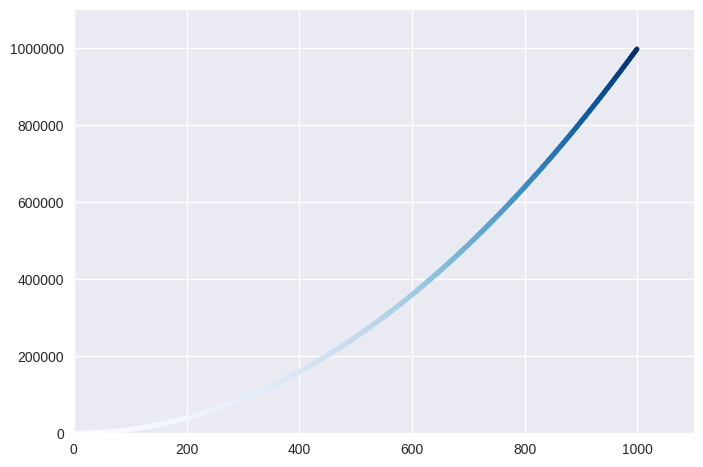

Recreate this plot in Python.
import matplotlib.pyplot as plt

x_values = range(1,1000) 
y_values = [x**2 for x in x_values]

plt.style.use('seaborn-v0_8')
fig, ax = plt.subplots()
ax.scatter(x_values, y_values, c=y_values, cmap=plt.cm.Blues, s=10)

ax.axis([0, 1100, 0, 1_100_000])
ax.ticklabel_format(style='plain')

plt.show()
